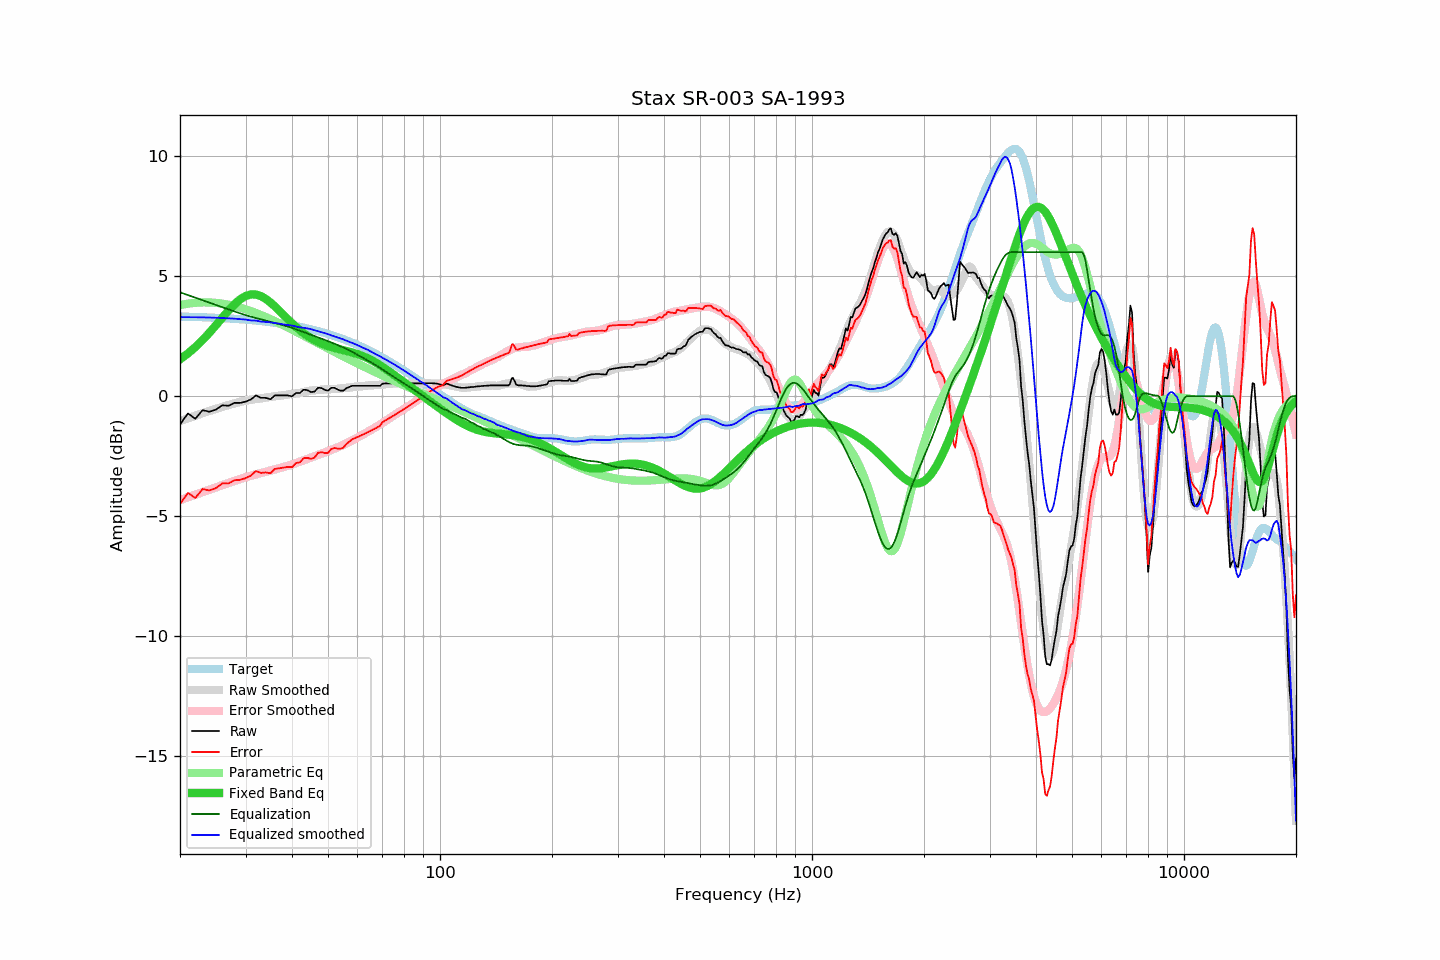

Source data for this figure (header and first rows):
frequency, raw, error, smoothed, error_smoothed, equalization, parametric_eq, equalized_raw, equalized_smoothed, target
20, -1.18, -4.50, -1.04, -4.33, 4.33, 1.53, 3.15, 3.29, 3.32
21, -0.72, -4.03, -0.92, -4.21, 4.21, 1.78, 3.49, 3.29, 3.31
22, -0.94, -4.24, -0.81, -4.10, 4.10, 2.05, 3.16, 3.29, 3.30
23, -0.58, -3.87, -0.71, -3.99, 3.99, 2.34, 3.41, 3.28, 3.29
24, -0.65, -3.93, -0.61, -3.89, 3.89, 2.64, 3.24, 3.28, 3.28
25, -0.56, -3.82, -0.53, -3.79, 3.79, 2.96, 3.23, 3.27, 3.26
26, -0.38, -3.63, -0.44, -3.70, 3.70, 3.27, 3.32, 3.26, 3.25
27, -0.40, -3.64, -0.37, -3.61, 3.61, 3.57, 3.21, 3.24, 3.24
28, -0.28, -3.50, -0.30, -3.53, 3.53, 3.83, 3.25, 3.23, 3.22
29, -0.28, -3.48, -0.24, -3.45, 3.45, 4.03, 3.17, 3.21, 3.20
30, -0.23, -3.42, -0.18, -3.38, 3.38, 4.17, 3.15, 3.19, 3.19
31, -0.14, -3.31, -0.16, -3.31, 3.31, 4.24, 3.17, 3.16, 3.17
32, 0.03, -3.12, -0.11, -3.25, 3.25, 4.23, 3.29, 3.15, 3.15
33, -0.07, -3.20, -0.09, -3.20, 3.20, 4.17, 3.13, 3.11, 3.13
34, -0.07, -3.17, -0.06, -3.15, 3.15, 4.05, 3.08, 3.09, 3.11
35, -0.13, -3.21, -0.03, -3.10, 3.10, 3.90, 2.97, 3.07, 3.08
36, 0.03, -3.03, -0.00, -3.05, 3.05, 3.73, 3.08, 3.05, 3.06
37, 0.03, -3.00, 0.02, -3.00, 3.00, 3.55, 3.03, 3.02, 3.03
38, 0.03, -2.97, 0.04, -2.95, 2.95, 3.37, 2.98, 2.99, 3.00
39, 0.03, -2.95, 0.07, -2.90, 2.90, 3.20, 2.93, 2.97, 2.98
40, -0.01, -2.96, 0.10, -2.84, 2.84, 3.04, 2.83, 2.94, 2.95
41, 0.13, -2.79, 0.12, -2.79, 2.79, 2.89, 2.92, 2.90, 2.92
42, 0.13, -2.75, 0.14, -2.73, 2.73, 2.75, 2.86, 2.86, 2.89
43, 0.27, -2.58, 0.18, -2.67, 2.67, 2.62, 2.94, 2.85, 2.85
44, 0.25, -2.57, 0.21, -2.61, 2.61, 2.51, 2.86, 2.82, 2.82
45, 0.17, -2.61, 0.24, -2.56, 2.56, 2.42, 2.73, 2.79, 2.78
46, 0.19, -2.56, 0.25, -2.50, 2.50, 2.33, 2.69, 2.75, 2.75
47, 0.35, -2.36, 0.26, -2.45, 2.45, 2.26, 2.80, 2.71, 2.71
48, 0.34, -2.33, 0.27, -2.39, 2.39, 2.19, 2.73, 2.66, 2.67
49, 0.26, -2.37, 0.28, -2.34, 2.34, 2.14, 2.60, 2.62, 2.63
50, 0.23, -2.36, 0.29, -2.29, 2.29, 2.09, 2.52, 2.58, 2.59
51, 0.35, -2.20, 0.29, -2.24, 2.24, 2.04, 2.59, 2.53, 2.55
52, 0.35, -2.16, 0.30, -2.19, 2.19, 2.01, 2.54, 2.49, 2.51
53, 0.28, -2.18, 0.31, -2.13, 2.13, 1.97, 2.41, 2.44, 2.46
54, 0.23, -2.19, 0.32, -2.08, 2.08, 1.94, 2.31, 2.40, 2.42
55, 0.23, -2.14, 0.34, -2.02, 2.02, 1.91, 2.25, 2.36, 2.37
56, 0.33, -2.00, 0.35, -1.96, 1.96, 1.88, 2.29, 2.31, 2.33
57, 0.38, -1.90, 0.36, -1.90, 1.90, 1.85, 2.28, 2.26, 2.28
58, 0.43, -1.80, 0.37, -1.84, 1.84, 1.82, 2.28, 2.22, 2.23
59, 0.43, -1.75, 0.39, -1.78, 1.78, 1.79, 2.22, 2.18, 2.18
60, 0.43, -1.70, 0.40, -1.72, 1.72, 1.75, 2.15, 2.12, 2.13
61, 0.43, -1.65, 0.40, -1.66, 1.66, 1.71, 2.09, 2.07, 2.08
62, 0.43, -1.60, 0.42, -1.60, 1.60, 1.67, 2.03, 2.02, 2.03
63, 0.43, -1.55, 0.43, -1.54, 1.54, 1.63, 1.97, 1.98, 1.98
64, 0.43, -1.50, 0.44, -1.48, 1.48, 1.58, 1.91, 1.93, 1.93
65, 0.43, -1.45, 0.45, -1.42, 1.42, 1.52, 1.85, 1.87, 1.88
66, 0.43, -1.39, 0.45, -1.36, 1.36, 1.47, 1.79, 1.81, 1.82
67, 0.43, -1.34, 0.46, -1.30, 1.30, 1.41, 1.73, 1.76, 1.77
68, 0.43, -1.29, 0.46, -1.24, 1.24, 1.35, 1.67, 1.71, 1.72
69, 0.43, -1.23, 0.47, -1.18, 1.18, 1.29, 1.61, 1.66, 1.67
70, 0.52, -1.09, 0.49, -1.12, 1.12, 1.23, 1.64, 1.60, 1.61
71, 0.53, -1.03, 0.50, -1.05, 1.05, 1.16, 1.58, 1.55, 1.56
72, 0.53, -0.97, 0.51, -0.99, 0.99, 1.10, 1.52, 1.50, 1.50
73, 0.53, -0.92, 0.52, -0.93, 0.93, 1.03, 1.46, 1.44, 1.45
74, 0.53, -0.86, 0.52, -0.87, 0.87, 0.97, 1.40, 1.39, 1.39
75, 0.53, -0.81, 0.53, -0.81, 0.81, 0.90, 1.34, 1.34, 1.34
76, 0.53, -0.76, 0.54, -0.75, 0.75, 0.84, 1.28, 1.29, 1.29
77, 0.53, -0.70, 0.54, -0.69, 0.69, 0.77, 1.23, 1.23, 1.23
78, 0.53, -0.65, 0.54, -0.64, 0.64, 0.71, 1.17, 1.18, 1.18
79, 0.53, -0.59, 0.54, -0.59, 0.59, 0.65, 1.12, 1.12, 1.12
... 553 more rows
